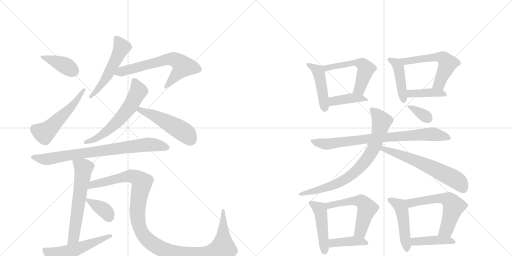
t = 0.00 s
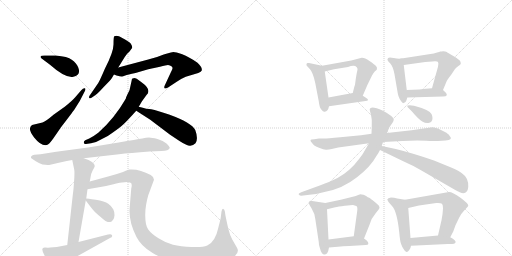
t = 3.80 s
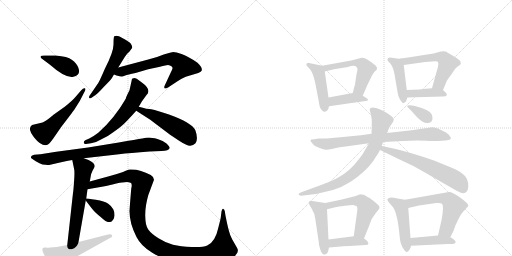
t = 7.60 s
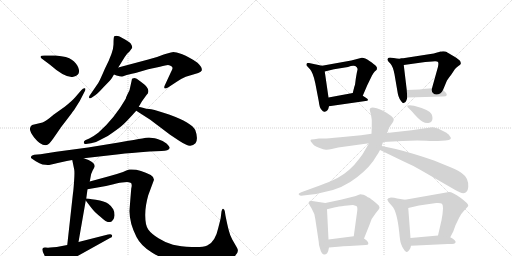
t = 11.39 s
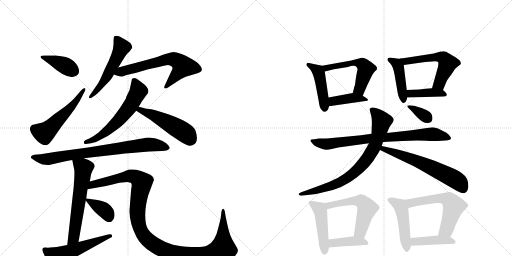
t = 15.19 s
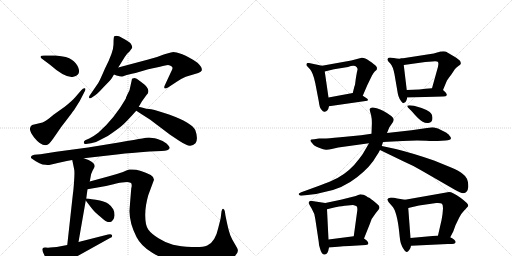
t = 18.99 s

The animated SVG that drew these frames (rendered in a browser with its animation timeline set to each time). Animation: 27 CSS @keyframes rules; one cycle of 18.99 s.

<svg version="1.1" viewBox="0 0 2048 1024" xmlns="http://www.w3.org/2000/svg">
  <g stroke="lightgray" stroke-dasharray="1,1" stroke-width="1" transform="scale(4, 4)">
    <line x1="0" y1="0" x2="256" y2="256"></line>
    <line x1="256" y1="0" x2="0" y2="256"></line>
    <line x1="128" y1="0" x2="128" y2="256"></line>
    <line x1="0" y1="128" x2="256" y2="128"></line>
    <line x1="256" y1="0" x2="512" y2="256"></line>
    <line x1="512" y1="0" x2="256" y2="256"></line>
    <line x1="384" y1="0" x2="384" y2="256"></line>
    <line x1="256" y1="128" x2="512" y2="128"></line>
  </g>
<g transform="scale(1, -1) translate(0, -850)">
   <style type="text/css">
    @keyframes keyframes0 {
      from {
       stroke: black;
       stroke-dashoffset: 386;
       stroke-width: 128;
       }
       56% {
       animation-timing-function: step-end;
       stroke: black;
       stroke-dashoffset: 0;
       stroke-width: 128;
       }
       to {
       stroke: black;
       stroke-width: 1024;
       }
       }
       #make-me-a-hanzi-animation-0 {
         animation: keyframes0 0.564128s both;
         animation-delay: 0.000000s;
         animation-timing-function: linear;
       }
    @keyframes keyframes1 {
      from {
       stroke: black;
       stroke-dashoffset: 537;
       stroke-width: 128;
       }
       64% {
       animation-timing-function: step-end;
       stroke: black;
       stroke-dashoffset: 0;
       stroke-width: 128;
       }
       to {
       stroke: black;
       stroke-width: 1024;
       }
       }
       #make-me-a-hanzi-animation-1 {
         animation: keyframes1 0.687012s both;
         animation-delay: 0.564128s;
         animation-timing-function: linear;
       }
    @keyframes keyframes2 {
      from {
       stroke: black;
       stroke-dashoffset: 538;
       stroke-width: 128;
       }
       64% {
       animation-timing-function: step-end;
       stroke: black;
       stroke-dashoffset: 0;
       stroke-width: 128;
       }
       to {
       stroke: black;
       stroke-width: 1024;
       }
       }
       #make-me-a-hanzi-animation-2 {
         animation: keyframes2 0.687826s both;
         animation-delay: 1.251139s;
         animation-timing-function: linear;
       }
    @keyframes keyframes3 {
      from {
       stroke: black;
       stroke-dashoffset: 650;
       stroke-width: 128;
       }
       68% {
       animation-timing-function: step-end;
       stroke: black;
       stroke-dashoffset: 0;
       stroke-width: 128;
       }
       to {
       stroke: black;
       stroke-width: 1024;
       }
       }
       #make-me-a-hanzi-animation-3 {
         animation: keyframes3 0.778971s both;
         animation-delay: 1.938965s;
         animation-timing-function: linear;
       }
    @keyframes keyframes4 {
      from {
       stroke: black;
       stroke-dashoffset: 603;
       stroke-width: 128;
       }
       66% {
       animation-timing-function: step-end;
       stroke: black;
       stroke-dashoffset: 0;
       stroke-width: 128;
       }
       to {
       stroke: black;
       stroke-width: 1024;
       }
       }
       #make-me-a-hanzi-animation-4 {
         animation: keyframes4 0.740723s both;
         animation-delay: 2.717936s;
         animation-timing-function: linear;
       }
    @keyframes keyframes5 {
      from {
       stroke: black;
       stroke-dashoffset: 504;
       stroke-width: 128;
       }
       62% {
       animation-timing-function: step-end;
       stroke: black;
       stroke-dashoffset: 0;
       stroke-width: 128;
       }
       to {
       stroke: black;
       stroke-width: 1024;
       }
       }
       #make-me-a-hanzi-animation-5 {
         animation: keyframes5 0.660156s both;
         animation-delay: 3.458659s;
         animation-timing-function: linear;
       }
    @keyframes keyframes6 {
      from {
       stroke: black;
       stroke-dashoffset: 801;
       stroke-width: 128;
       }
       72% {
       animation-timing-function: step-end;
       stroke: black;
       stroke-dashoffset: 0;
       stroke-width: 128;
       }
       to {
       stroke: black;
       stroke-width: 1024;
       }
       }
       #make-me-a-hanzi-animation-6 {
         animation: keyframes6 0.901855s both;
         animation-delay: 4.118815s;
         animation-timing-function: linear;
       }
    @keyframes keyframes7 {
      from {
       stroke: black;
       stroke-dashoffset: 611;
       stroke-width: 128;
       }
       67% {
       animation-timing-function: step-end;
       stroke: black;
       stroke-dashoffset: 0;
       stroke-width: 128;
       }
       to {
       stroke: black;
       stroke-width: 1024;
       }
       }
       #make-me-a-hanzi-animation-7 {
         animation: keyframes7 0.747233s both;
         animation-delay: 5.020671s;
         animation-timing-function: linear;
       }
    @keyframes keyframes8 {
      from {
       stroke: black;
       stroke-dashoffset: 1202;
       stroke-width: 128;
       }
       80% {
       animation-timing-function: step-end;
       stroke: black;
       stroke-dashoffset: 0;
       stroke-width: 128;
       }
       to {
       stroke: black;
       stroke-width: 1024;
       }
       }
       #make-me-a-hanzi-animation-8 {
         animation: keyframes8 1.228190s both;
         animation-delay: 5.767904s;
         animation-timing-function: linear;
       }
    @keyframes keyframes9 {
      from {
       stroke: black;
       stroke-dashoffset: 379;
       stroke-width: 128;
       }
       55% {
       animation-timing-function: step-end;
       stroke: black;
       stroke-dashoffset: 0;
       stroke-width: 128;
       }
       to {
       stroke: black;
       stroke-width: 1024;
       }
       }
       #make-me-a-hanzi-animation-9 {
         animation: keyframes9 0.558431s both;
         animation-delay: 6.996094s;
         animation-timing-function: linear;
       }
    @keyframes keyframes10 {
      from {
       stroke: black;
       stroke-dashoffset: 542;
       stroke-width: 128;
       }
       64% {
       animation-timing-function: step-end;
       stroke: black;
       stroke-dashoffset: 0;
       stroke-width: 128;
       }
       to {
       stroke: black;
       stroke-width: 1024;
       }
       }
       #make-me-a-hanzi-animation-10 {
         animation: keyframes10 0.691081s both;
         animation-delay: 7.554525s;
         animation-timing-function: linear;
       }
    @keyframes keyframes11 {
      from {
       stroke: black;
       stroke-dashoffset: 454;
       stroke-width: 128;
       }
       60% {
       animation-timing-function: step-end;
       stroke: black;
       stroke-dashoffset: 0;
       stroke-width: 128;
       }
       to {
       stroke: black;
       stroke-width: 1024;
       }
       }
       #make-me-a-hanzi-animation-11 {
         animation: keyframes11 0.619466s both;
         animation-delay: 8.245605s;
         animation-timing-function: linear;
       }
    @keyframes keyframes12 {
      from {
       stroke: black;
       stroke-dashoffset: 543;
       stroke-width: 128;
       }
       64% {
       animation-timing-function: step-end;
       stroke: black;
       stroke-dashoffset: 0;
       stroke-width: 128;
       }
       to {
       stroke: black;
       stroke-width: 1024;
       }
       }
       #make-me-a-hanzi-animation-12 {
         animation: keyframes12 0.691895s both;
         animation-delay: 8.865072s;
         animation-timing-function: linear;
       }
    @keyframes keyframes13 {
      from {
       stroke: black;
       stroke-dashoffset: 408;
       stroke-width: 128;
       }
       57% {
       animation-timing-function: step-end;
       stroke: black;
       stroke-dashoffset: 0;
       stroke-width: 128;
       }
       to {
       stroke: black;
       stroke-width: 1024;
       }
       }
       #make-me-a-hanzi-animation-13 {
         animation: keyframes13 0.582031s both;
         animation-delay: 9.556966s;
         animation-timing-function: linear;
       }
    @keyframes keyframes14 {
      from {
       stroke: black;
       stroke-dashoffset: 438;
       stroke-width: 128;
       }
       59% {
       animation-timing-function: step-end;
       stroke: black;
       stroke-dashoffset: 0;
       stroke-width: 128;
       }
       to {
       stroke: black;
       stroke-width: 1024;
       }
       }
       #make-me-a-hanzi-animation-14 {
         animation: keyframes14 0.606445s both;
         animation-delay: 10.138997s;
         animation-timing-function: linear;
       }
    @keyframes keyframes15 {
      from {
       stroke: black;
       stroke-dashoffset: 560;
       stroke-width: 128;
       }
       65% {
       animation-timing-function: step-end;
       stroke: black;
       stroke-dashoffset: 0;
       stroke-width: 128;
       }
       to {
       stroke: black;
       stroke-width: 1024;
       }
       }
       #make-me-a-hanzi-animation-15 {
         animation: keyframes15 0.705729s both;
         animation-delay: 10.745443s;
         animation-timing-function: linear;
       }
    @keyframes keyframes16 {
      from {
       stroke: black;
       stroke-dashoffset: 404;
       stroke-width: 128;
       }
       57% {
       animation-timing-function: step-end;
       stroke: black;
       stroke-dashoffset: 0;
       stroke-width: 128;
       }
       to {
       stroke: black;
       stroke-width: 1024;
       }
       }
       #make-me-a-hanzi-animation-16 {
         animation: keyframes16 0.578776s both;
         animation-delay: 11.451172s;
         animation-timing-function: linear;
       }
    @keyframes keyframes17 {
      from {
       stroke: black;
       stroke-dashoffset: 802;
       stroke-width: 128;
       }
       72% {
       animation-timing-function: step-end;
       stroke: black;
       stroke-dashoffset: 0;
       stroke-width: 128;
       }
       to {
       stroke: black;
       stroke-width: 1024;
       }
       }
       #make-me-a-hanzi-animation-17 {
         animation: keyframes17 0.902669s both;
         animation-delay: 12.029948s;
         animation-timing-function: linear;
       }
    @keyframes keyframes18 {
      from {
       stroke: black;
       stroke-dashoffset: 788;
       stroke-width: 128;
       }
       72% {
       animation-timing-function: step-end;
       stroke: black;
       stroke-dashoffset: 0;
       stroke-width: 128;
       }
       to {
       stroke: black;
       stroke-width: 1024;
       }
       }
       #make-me-a-hanzi-animation-18 {
         animation: keyframes18 0.891276s both;
         animation-delay: 12.932617s;
         animation-timing-function: linear;
       }
    @keyframes keyframes19 {
      from {
       stroke: black;
       stroke-dashoffset: 622;
       stroke-width: 128;
       }
       67% {
       animation-timing-function: step-end;
       stroke: black;
       stroke-dashoffset: 0;
       stroke-width: 128;
       }
       to {
       stroke: black;
       stroke-width: 1024;
       }
       }
       #make-me-a-hanzi-animation-19 {
         animation: keyframes19 0.756185s both;
         animation-delay: 13.823893s;
         animation-timing-function: linear;
       }
    @keyframes keyframes20 {
      from {
       stroke: black;
       stroke-dashoffset: 348;
       stroke-width: 128;
       }
       53% {
       animation-timing-function: step-end;
       stroke: black;
       stroke-dashoffset: 0;
       stroke-width: 128;
       }
       to {
       stroke: black;
       stroke-width: 1024;
       }
       }
       #make-me-a-hanzi-animation-20 {
         animation: keyframes20 0.533203s both;
         animation-delay: 14.580078s;
         animation-timing-function: linear;
       }
    @keyframes keyframes21 {
      from {
       stroke: black;
       stroke-dashoffset: 470;
       stroke-width: 128;
       }
       60% {
       animation-timing-function: step-end;
       stroke: black;
       stroke-dashoffset: 0;
       stroke-width: 128;
       }
       to {
       stroke: black;
       stroke-width: 1024;
       }
       }
       #make-me-a-hanzi-animation-21 {
         animation: keyframes21 0.632487s both;
         animation-delay: 15.113281s;
         animation-timing-function: linear;
       }
    @keyframes keyframes22 {
      from {
       stroke: black;
       stroke-dashoffset: 549;
       stroke-width: 128;
       }
       64% {
       animation-timing-function: step-end;
       stroke: black;
       stroke-dashoffset: 0;
       stroke-width: 128;
       }
       to {
       stroke: black;
       stroke-width: 1024;
       }
       }
       #make-me-a-hanzi-animation-22 {
         animation: keyframes22 0.696777s both;
         animation-delay: 15.745768s;
         animation-timing-function: linear;
       }
    @keyframes keyframes23 {
      from {
       stroke: black;
       stroke-dashoffset: 405;
       stroke-width: 128;
       }
       57% {
       animation-timing-function: step-end;
       stroke: black;
       stroke-dashoffset: 0;
       stroke-width: 128;
       }
       to {
       stroke: black;
       stroke-width: 1024;
       }
       }
       #make-me-a-hanzi-animation-23 {
         animation: keyframes23 0.579590s both;
         animation-delay: 16.442546s;
         animation-timing-function: linear;
       }
    @keyframes keyframes24 {
      from {
       stroke: black;
       stroke-dashoffset: 481;
       stroke-width: 128;
       }
       61% {
       animation-timing-function: step-end;
       stroke: black;
       stroke-dashoffset: 0;
       stroke-width: 128;
       }
       to {
       stroke: black;
       stroke-width: 1024;
       }
       }
       #make-me-a-hanzi-animation-24 {
         animation: keyframes24 0.641439s both;
         animation-delay: 17.022135s;
         animation-timing-function: linear;
       }
    @keyframes keyframes25 {
      from {
       stroke: black;
       stroke-dashoffset: 590;
       stroke-width: 128;
       }
       66% {
       animation-timing-function: step-end;
       stroke: black;
       stroke-dashoffset: 0;
       stroke-width: 128;
       }
       to {
       stroke: black;
       stroke-width: 1024;
       }
       }
       #make-me-a-hanzi-animation-25 {
         animation: keyframes25 0.730143s both;
         animation-delay: 17.663574s;
         animation-timing-function: linear;
       }
    @keyframes keyframes26 {
      from {
       stroke: black;
       stroke-dashoffset: 425;
       stroke-width: 128;
       }
       58% {
       animation-timing-function: step-end;
       stroke: black;
       stroke-dashoffset: 0;
       stroke-width: 128;
       }
       to {
       stroke: black;
       stroke-width: 1024;
       }
       }
       #make-me-a-hanzi-animation-26 {
         animation: keyframes26 0.595866s both;
         animation-delay: 18.393717s;
         animation-timing-function: linear;
       }
</style>
<path d="M 182 628 Q 156 629 164 618 L 200 591 Q 262 536 293.5 543 Q 325 550 313 580 Q 307 597 287 611 Q 271 624 223 628 L 182 628 Z" fill="lightgray"></path> 
<path d="M 300 460 Q 289 447 259 423 L 214 391 Q 184 365 170 360 L 128 350 Q 108 336 136.5 300.5 Q 165 265 187 270 Q 196 272 213 296 L 244 341 L 286 396 Q 288 400 297 411 L 319 446 L 337 481 Q 345 494 340 497 Q 333 499 325 489 L 300 460 Z" fill="lightgray"></path> 
<path d="M 465 707 Q 463 707 457 705 Q 454 702 454 672 Q 454 642 419 574 Q 398 525 393 518 L 358 467 Q 354 460 358 457.5 Q 362 455 369 461 L 382 470 Q 391 476 411 498 L 439 527 Q 445 533 450 542 Q 455 551 456 552 L 473 580 L 499 622 Q 504 632 518 644 L 529 659 Q 529 666 524.5 673.5 Q 520 681 498.5 693 Q 477 705 476 705 L 465 707 Z" fill="lightgray"></path> 
<path d="M 456 552 L 466 548 Q 484 543 488 544 Q 491 544 501 548 Q 510 552 542 558 L 593 573 L 640 583 Q 665 590 672 590 Q 690 586 690 578 Q 691 576 683 560 L 658 506 Q 656 500 658 497 Q 662 494 672 500 L 707 523 Q 728 537 743 543 L 793 558 Q 805 563 807 568 Q 810 581 790 599 Q 756 623 729 633 Q 702 642 694 642 Q 685 642 655 632 Q 624 619 593 612 L 473 580 C 444 572 428 562 456 552 Z" fill="lightgray"></path> 
<path d="M 555 423 L 568 445 L 586 470 Q 593 477 593 482 Q 597 499 566 521 L 547 535 Q 541 538 537 538 L 528 535 L 526 525 L 518 489 L 510 473 Q 503 459 503 455 Q 457 375 393 319 Q 372 303 357 296 L 341 289 Q 335 286 335 280 Q 337 272 344 274 L 364 277 Q 383 279 404 292 Q 430 303 450 319 Q 479 339 495 354 Q 511 369 545 407 L 555 423 Z" fill="lightgray"></path> 
<path d="M 545 407 L 601 371 L 679 312 L 718 286 Q 749 266 761 267 Q 773 268 782 277 Q 794 295 781 330 Q 767 359 676 392 Q 629 408 605 413 Q 590 413 555 423 C 526 431 520 423 545 407 Z" fill="lightgray"></path> 
<path d="M 335 217 L 476 233 Q 519 238 598 244 L 646 246 Q 675 246 679 258 Q 679 264 666 276 Q 653 288 630 294 Q 607 300 596 300 Q 585 300 569 296 Q 547 293 475 280 L 352 260 L 225 243 L 162 233 L 137 231 Q 122 228 124 218 L 143 205 Q 159 196 170 192 Q 191 189 201 191 L 214 194 Q 223 196 231 198 L 267 206 L 289 210 L 335 217 Z" fill="lightgray"></path> 
<path d="M 314 -118 L 343 48 L 345 56 L 350 93 L 359 124 L 362 140 Q 363 154 371 169 Q 379 183 379 186 Q 379 203 335 217 C 307 227 284 235 289 210 L 297 171 Q 299 159 296 120 Q 293 80 292 78 L 269 -130 C 266 -160 309 -148 314 -118 Z" fill="lightgray"></path> 
<path d="M 350 93 L 396 101 Q 423 105 454 113 L 465 116 Q 481 120 488 120 L 509 122 Q 514 122 522 119 Q 530 116 525 96 Q 518 12 518 5 Q 518 -43 546 -98 Q 564 -134 609 -161 Q 653 -187 703 -202 Q 750 -214 807 -213 Q 864 -211 914 -189 Q 963 -167 948 -141 L 929 -108 Q 919 -89 915 -71 Q 910 -53 902 -13 L 899 6 Q 897 14 892 15 Q 888 15 886 4 L 883 -20 Q 883 -23 873 -62 Q 861 -118 829 -132 Q 811 -140 767 -138 Q 722 -136 692 -129 Q 662 -121 634 -103 Q 605 -85 593 -68 Q 581 -51 581 -14 Q 580 23 593 69 L 616 131 Q 615 143 603 150 Q 558 175 518 172 Q 511 172 492 162 Q 460 151 436 145 L 359 124 C 330 116 320 88 350 93 Z" fill="lightgray"></path> 
<path d="M 343 48 L 352 36 Q 377 3 383 -1 L 393 -10 Q 400 -16 413 -27 Q 425 -38 431 -38 Q 437 -39 445 -37 L 447 -35 Q 448 -34 453 -28 Q 457 -23 458 -11 Q 459 1 453 13 Q 447 25 433 35 Q 419 45 383 51 Q 347 56 345 56 C 336 57 336 57 343 48 Z" fill="lightgray"></path> 
<path d="M 191 -192 L 207 -209 Q 228 -225 238 -221 Q 240 -220 247.5 -213 Q 255 -206 266 -201 L 289 -186 L 440 -102 Q 451 -98 448 -91 Q 445 -84 432 -88 L 314 -118 L 269 -130 L 227 -138 L 201 -140 Q 193 -141 181 -140 Q 153 -138 191 -192 Z" fill="lightgray"></path> 
<path d="M 1288 587 L 1236 598 Q 1234 599 1230 598 Q 1226 596 1226 593 Q 1225 589 1228 586 L 1240 573 Q 1252 560 1261 518 L 1275 445 Q 1278 418 1286 411 Q 1293 401 1299 403 Q 1312 404 1316 425 L 1314 460 L 1299 564 C 1296 585 1296 585 1288 587 Z" fill="lightgray"></path> 
<path d="M 1451 467 L 1469 509 L 1488 548 Q 1495 560 1499 564 L 1507 571 Q 1507 574 1508 578 Q 1508 581 1503 587 Q 1498 592 1478 606 Q 1458 620 1447 619 L 1405 608 L 1288 587 C 1258 582 1270 557 1299 564 L 1336 573 L 1392 582 Q 1418 592 1427 581 Q 1431 576 1430 571 Q 1428 565 1423 534 L 1421 518 Q 1421 513 1417 502 L 1411 478 C 1404 449 1439 439 1451 467 Z" fill="lightgray"></path> 
<path d="M 1316 425 L 1469 447 L 1472 450 Q 1472 454 1465 458 L 1451 467 C 1429 481 1429 481 1411 478 L 1314 460 C 1285 455 1286 421 1316 425 Z" fill="lightgray"></path> 
<path d="M 1606 616 Q 1594 614 1575 618 Q 1556 622 1553 618 Q 1549 614 1550 610 Q 1551 606 1562 595 Q 1572 584 1578 553 L 1591 477 Q 1595 454 1611 438 Q 1613 437 1614 438 L 1619 440 Q 1625 443 1629 460 L 1627 490 L 1615 590 C 1612 617 1612 617 1606 616 Z" fill="lightgray"></path> 
<path d="M 1760 644 L 1757 642 Q 1753 642 1745 639 Q 1737 636 1722 634 L 1606 616 C 1576 611 1585 586 1615 590 L 1701 602 L 1729 604 Q 1749 606 1752 602 Q 1755 598 1752 583 L 1728 497 C 1720 468 1760 462 1772 490 L 1787 526 Q 1790 533 1804 550 L 1820 574 Q 1827 581 1835 587 Q 1842 592 1843 595 Q 1844 597 1841 605 Q 1837 612 1815 625 Q 1792 638 1787 642 Q 1782 645 1773 645 Q 1764 644 1760 644 Z" fill="lightgray"></path> 
<path d="M 1629 460 L 1772 464 Q 1785 464 1787 469 Q 1789 476 1772 490 C 1761 500 1758 499 1728 497 L 1702 495 L 1677 492 L 1627 490 C 1597 489 1599 459 1629 460 Z" fill="lightgray"></path> 
<path d="M 1249 277 Q 1255 267 1276 259 Q 1297 250 1306 251 Q 1315 251 1327 254 L 1353 260 L 1476 277 L 1532 282 L 1610 286 Q 1660 289 1705 287 Q 1750 285 1751 286 L 1782 288 Q 1815 290 1798 307 Q 1795 314 1778 323 L 1752 336 Q 1734 341 1729 341 L 1646 329 L 1548 318 L 1486 315 L 1444 309 L 1361 301 Q 1300 295 1293 296 L 1276 296 L 1257 293 Q 1243 293 1242 289 Q 1241 285 1249 277 Z" fill="lightgray"></path> 
<path d="M 1476 277 L 1462 253 Q 1453 235 1437 215 Q 1400 165 1350 138 Q 1322 124 1279 108 L 1205 81 Q 1191 76 1196 71 Q 1199 67 1205 67 L 1238 71 Q 1267 73 1302 83 Q 1371 96 1428 141 Q 1484 185 1505 225 Q 1516 241 1520 250 L 1527 266 L 1532 282 L 1548 318 L 1557 340 L 1572 362 Q 1574 366 1575 372 Q 1573 385 1532 407 Q 1483 429 1479 414 Q 1478 411 1484 391 Q 1489 371 1487 344 L 1486 315 L 1476 277 Z" fill="lightgray"></path> 
<path d="M 1520 250 L 1613 205 Q 1652 188 1684 169 L 1821 90 Q 1869 60 1873 102 Q 1875 138 1850 155 Q 1836 167 1807 179 L 1736 208 Q 1649 238 1583 254 L 1527 266 C 1498 272 1493 263 1520 250 Z" fill="lightgray"></path> 
<path d="M 1631 421 L 1646 406 Q 1675 372 1689 364 Q 1703 356 1713 358 Q 1730 360 1730 378 Q 1730 385 1726 394 Q 1717 411 1656 427 L 1638 429 Q 1629 429 1629 427 Q 1629 425 1631 421 Z" fill="lightgray"></path> 
<path d="M 1301 38 L 1242 47 Q 1236 44 1235 41 Q 1233 37 1246 17 Q 1259 -4 1261 -25 L 1275 -118 Q 1275 -132 1280 -144 Q 1286 -168 1298 -168 Q 1311 -170 1316 -140 L 1314 -108 L 1308 13 C 1307 37 1307 37 1301 38 Z" fill="lightgray"></path> 
<path d="M 1456 -104 L 1480 -44 Q 1485 -24 1502 -4 Q 1518 15 1518 19 Q 1518 22 1516 26 Q 1514 30 1498 43 Q 1482 56 1477 59 Q 1471 61 1466 65 Q 1461 68 1454 71 Q 1446 73 1442 73 Q 1438 72 1423 66 L 1363 51 L 1301 38 C 1272 32 1279 6 1308 13 L 1341 21 Q 1352 24 1379 27 Q 1405 30 1412 30 Q 1419 29 1425 26 Q 1431 23 1429 7 L 1415 -95 C 1411 -125 1445 -132 1456 -104 Z" fill="lightgray"></path> 
<path d="M 1316 -140 L 1363 -136 Q 1379 -134 1414 -133 L 1463 -130 Q 1481 -130 1468 -113 Q 1461 -107 1456 -104 C 1438 -92 1438 -92 1415 -95 L 1314 -108 C 1284 -112 1286 -143 1316 -140 Z" fill="lightgray"></path> 
<path d="M 1620 51 L 1589 56 Q 1576 60 1564 60 Q 1551 59 1549 52 L 1554 42 L 1568 26 Q 1588 6 1597 -80 Q 1600 -114 1604 -125 Q 1608 -137 1615 -147 Q 1621 -158 1626 -158 Q 1631 -159 1637 -150 Q 1643 -142 1644 -133 L 1642 -102 L 1633 18 C 1631 48 1631 49 1620 51 Z" fill="lightgray"></path> 
<path d="M 1801 -99 L 1813 -76 L 1822 -51 L 1836 -22 Q 1843 -6 1855 6 L 1867 19 Q 1873 24 1873 28 Q 1873 36 1842 59 Q 1810 82 1796 82 L 1620 51 C 1590 46 1604 11 1633 18 L 1676 28 L 1745 38 Q 1763 39 1768 35 Q 1772 30 1772 16 L 1770 -7 L 1766 -31 L 1752 -92 C 1745 -121 1787 -126 1801 -99 Z" fill="lightgray"></path> 
<path d="M 1644 -133 L 1791 -126 Q 1812 -126 1816 -125 Q 1820 -124 1822 -120 Q 1826 -112 1801 -99 L 1752 -92 L 1642 -102 C 1612 -105 1614 -134 1644 -133 Z" fill="lightgray"></path> 
      <clipPath id="make-me-a-hanzi-clip-0">
      <path d="M 182 628 Q 156 629 164 618 L 200 591 Q 262 536 293.5 543 Q 325 550 313 580 Q 307 597 287 611 Q 271 624 223 628 L 182 628 Z" fill="lightgray"></path>
      </clipPath>
      <path clip-path="url(#make-me-a-hanzi-clip-0)" d="M 174 621 L 265 585 L 292 567 " fill="none" id="make-me-a-hanzi-animation-0" stroke-dasharray="258 516" stroke-linecap="round"></path>

      <clipPath id="make-me-a-hanzi-clip-1">
      <path d="M 300 460 Q 289 447 259 423 L 214 391 Q 184 365 170 360 L 128 350 Q 108 336 136.5 300.5 Q 165 265 187 270 Q 196 272 213 296 L 244 341 L 286 396 Q 288 400 297 411 L 319 446 L 337 481 Q 345 494 340 497 Q 333 499 325 489 L 300 460 Z" fill="lightgray"></path>
      </clipPath>
      <path clip-path="url(#make-me-a-hanzi-clip-1)" d="M 138 335 L 177 318 L 185 324 L 297 436 L 337 493 " fill="none" id="make-me-a-hanzi-animation-1" stroke-dasharray="409 818" stroke-linecap="round"></path>

      <clipPath id="make-me-a-hanzi-clip-2">
      <path d="M 465 707 Q 463 707 457 705 Q 454 702 454 672 Q 454 642 419 574 Q 398 525 393 518 L 358 467 Q 354 460 358 457.5 Q 362 455 369 461 L 382 470 Q 391 476 411 498 L 439 527 Q 445 533 450 542 Q 455 551 456 552 L 473 580 L 499 622 Q 504 632 518 644 L 529 659 Q 529 666 524.5 673.5 Q 520 681 498.5 693 Q 477 705 476 705 L 465 707 Z" fill="lightgray"></path>
      </clipPath>
      <path clip-path="url(#make-me-a-hanzi-clip-2)" d="M 462 700 L 487 661 L 427 543 L 363 462 " fill="none" id="make-me-a-hanzi-animation-2" stroke-dasharray="410 820" stroke-linecap="round"></path>

      <clipPath id="make-me-a-hanzi-clip-3">
      <path d="M 456 552 L 466 548 Q 484 543 488 544 Q 491 544 501 548 Q 510 552 542 558 L 593 573 L 640 583 Q 665 590 672 590 Q 690 586 690 578 Q 691 576 683 560 L 658 506 Q 656 500 658 497 Q 662 494 672 500 L 707 523 Q 728 537 743 543 L 793 558 Q 805 563 807 568 Q 810 581 790 599 Q 756 623 729 633 Q 702 642 694 642 Q 685 642 655 632 Q 624 619 593 612 L 473 580 C 444 572 428 562 456 552 Z" fill="lightgray"></path>
      </clipPath>
      <path clip-path="url(#make-me-a-hanzi-clip-3)" d="M 463 554 L 670 614 L 700 611 L 732 584 L 664 502 " fill="none" id="make-me-a-hanzi-animation-3" stroke-dasharray="522 1044" stroke-linecap="round"></path>

      <clipPath id="make-me-a-hanzi-clip-4">
      <path d="M 555 423 L 568 445 L 586 470 Q 593 477 593 482 Q 597 499 566 521 L 547 535 Q 541 538 537 538 L 528 535 L 526 525 L 518 489 L 510 473 Q 503 459 503 455 Q 457 375 393 319 Q 372 303 357 296 L 341 289 Q 335 286 335 280 Q 337 272 344 274 L 364 277 Q 383 279 404 292 Q 430 303 450 319 Q 479 339 495 354 Q 511 369 545 407 L 555 423 Z" fill="lightgray"></path>
      </clipPath>
      <path clip-path="url(#make-me-a-hanzi-clip-4)" d="M 535 528 L 553 484 L 522 427 L 488 383 L 415 315 L 379 294 L 343 282 " fill="none" id="make-me-a-hanzi-animation-4" stroke-dasharray="475 950" stroke-linecap="round"></path>

      <clipPath id="make-me-a-hanzi-clip-5">
      <path d="M 545 407 L 601 371 L 679 312 L 718 286 Q 749 266 761 267 Q 773 268 782 277 Q 794 295 781 330 Q 767 359 676 392 Q 629 408 605 413 Q 590 413 555 423 C 526 431 520 423 545 407 Z" fill="lightgray"></path>
      </clipPath>
      <path clip-path="url(#make-me-a-hanzi-clip-5)" d="M 553 407 L 562 411 L 675 358 L 740 318 L 765 291 " fill="none" id="make-me-a-hanzi-animation-5" stroke-dasharray="376 752" stroke-linecap="round"></path>

      <clipPath id="make-me-a-hanzi-clip-6">
      <path d="M 335 217 L 476 233 Q 519 238 598 244 L 646 246 Q 675 246 679 258 Q 679 264 666 276 Q 653 288 630 294 Q 607 300 596 300 Q 585 300 569 296 Q 547 293 475 280 L 352 260 L 225 243 L 162 233 L 137 231 Q 122 228 124 218 L 143 205 Q 159 196 170 192 Q 191 189 201 191 L 214 194 Q 223 196 231 198 L 267 206 L 289 210 L 335 217 Z" fill="lightgray"></path>
      </clipPath>
      <path clip-path="url(#make-me-a-hanzi-clip-6)" d="M 132 220 L 181 212 L 592 272 L 671 259 " fill="none" id="make-me-a-hanzi-animation-6" stroke-dasharray="673 1346" stroke-linecap="round"></path>

      <clipPath id="make-me-a-hanzi-clip-7">
      <path d="M 314 -118 L 343 48 L 345 56 L 350 93 L 359 124 L 362 140 Q 363 154 371 169 Q 379 183 379 186 Q 379 203 335 217 C 307 227 284 235 289 210 L 297 171 Q 299 159 296 120 Q 293 80 292 78 L 269 -130 C 266 -160 309 -148 314 -118 Z" fill="lightgray"></path>
      </clipPath>
      <path clip-path="url(#make-me-a-hanzi-clip-7)" d="M 298 205 L 334 176 L 295 -100 L 275 -123 " fill="none" id="make-me-a-hanzi-animation-7" stroke-dasharray="483 966" stroke-linecap="round"></path>

      <clipPath id="make-me-a-hanzi-clip-8">
      <path d="M 350 93 L 396 101 Q 423 105 454 113 L 465 116 Q 481 120 488 120 L 509 122 Q 514 122 522 119 Q 530 116 525 96 Q 518 12 518 5 Q 518 -43 546 -98 Q 564 -134 609 -161 Q 653 -187 703 -202 Q 750 -214 807 -213 Q 864 -211 914 -189 Q 963 -167 948 -141 L 929 -108 Q 919 -89 915 -71 Q 910 -53 902 -13 L 899 6 Q 897 14 892 15 Q 888 15 886 4 L 883 -20 Q 883 -23 873 -62 Q 861 -118 829 -132 Q 811 -140 767 -138 Q 722 -136 692 -129 Q 662 -121 634 -103 Q 605 -85 593 -68 Q 581 -51 581 -14 Q 580 23 593 69 L 616 131 Q 615 143 603 150 Q 558 175 518 172 Q 511 172 492 162 Q 460 151 436 145 L 359 124 C 330 116 320 88 350 93 Z" fill="lightgray"></path>
      </clipPath>
      <path clip-path="url(#make-me-a-hanzi-clip-8)" d="M 357 96 L 372 112 L 509 146 L 536 144 L 556 132 L 568 121 L 558 80 L 549 -12 L 567 -79 L 588 -107 L 630 -138 L 680 -160 L 730 -172 L 827 -173 L 866 -161 L 888 -147 L 893 -118 L 892 8 " fill="none" id="make-me-a-hanzi-animation-8" stroke-dasharray="1074 2148" stroke-linecap="round"></path>

      <clipPath id="make-me-a-hanzi-clip-9">
      <path d="M 343 48 L 352 36 Q 377 3 383 -1 L 393 -10 Q 400 -16 413 -27 Q 425 -38 431 -38 Q 437 -39 445 -37 L 447 -35 Q 448 -34 453 -28 Q 457 -23 458 -11 Q 459 1 453 13 Q 447 25 433 35 Q 419 45 383 51 Q 347 56 345 56 C 336 57 336 57 343 48 Z" fill="lightgray"></path>
      </clipPath>
      <path clip-path="url(#make-me-a-hanzi-clip-9)" d="M 347 51 L 420 7 L 437 -27 " fill="none" id="make-me-a-hanzi-animation-9" stroke-dasharray="251 502" stroke-linecap="round"></path>

      <clipPath id="make-me-a-hanzi-clip-10">
      <path d="M 191 -192 L 207 -209 Q 228 -225 238 -221 Q 240 -220 247.5 -213 Q 255 -206 266 -201 L 289 -186 L 440 -102 Q 451 -98 448 -91 Q 445 -84 432 -88 L 314 -118 L 269 -130 L 227 -138 L 201 -140 Q 193 -141 181 -140 Q 153 -138 191 -192 Z" fill="lightgray"></path>
      </clipPath>
      <path clip-path="url(#make-me-a-hanzi-clip-10)" d="M 178 -149 L 230 -177 L 441 -94 " fill="none" id="make-me-a-hanzi-animation-10" stroke-dasharray="414 828" stroke-linecap="round"></path>

      <clipPath id="make-me-a-hanzi-clip-11">
      <path d="M 1288 587 L 1236 598 Q 1234 599 1230 598 Q 1226 596 1226 593 Q 1225 589 1228 586 L 1240 573 Q 1252 560 1261 518 L 1275 445 Q 1278 418 1286 411 Q 1293 401 1299 403 Q 1312 404 1316 425 L 1314 460 L 1299 564 C 1296 585 1296 585 1288 587 Z" fill="lightgray"></path>
      </clipPath>
      <path clip-path="url(#make-me-a-hanzi-clip-11)" d="M 1233 592 L 1275 560 L 1298 417 " fill="none" id="make-me-a-hanzi-animation-11" stroke-dasharray="326 652" stroke-linecap="round"></path>

      <clipPath id="make-me-a-hanzi-clip-12">
      <path d="M 1451 467 L 1469 509 L 1488 548 Q 1495 560 1499 564 L 1507 571 Q 1507 574 1508 578 Q 1508 581 1503 587 Q 1498 592 1478 606 Q 1458 620 1447 619 L 1405 608 L 1288 587 C 1258 582 1270 557 1299 564 L 1336 573 L 1392 582 Q 1418 592 1427 581 Q 1431 576 1430 571 Q 1428 565 1423 534 L 1421 518 Q 1421 513 1417 502 L 1411 478 C 1404 449 1439 439 1451 467 Z" fill="lightgray"></path>
      </clipPath>
      <path clip-path="url(#make-me-a-hanzi-clip-12)" d="M 1296 584 L 1306 578 L 1415 599 L 1451 592 L 1463 570 L 1438 493 L 1419 482 " fill="none" id="make-me-a-hanzi-animation-12" stroke-dasharray="415 830" stroke-linecap="round"></path>

      <clipPath id="make-me-a-hanzi-clip-13">
      <path d="M 1316 425 L 1469 447 L 1472 450 Q 1472 454 1465 458 L 1451 467 C 1429 481 1429 481 1411 478 L 1314 460 C 1285 455 1286 421 1316 425 Z" fill="lightgray"></path>
      </clipPath>
      <path clip-path="url(#make-me-a-hanzi-clip-13)" d="M 1323 431 L 1336 446 L 1407 458 L 1467 452 " fill="none" id="make-me-a-hanzi-animation-13" stroke-dasharray="280 560" stroke-linecap="round"></path>

      <clipPath id="make-me-a-hanzi-clip-14">
      <path d="M 1606 616 Q 1594 614 1575 618 Q 1556 622 1553 618 Q 1549 614 1550 610 Q 1551 606 1562 595 Q 1572 584 1578 553 L 1591 477 Q 1595 454 1611 438 Q 1613 437 1614 438 L 1619 440 Q 1625 443 1629 460 L 1627 490 L 1615 590 C 1612 617 1612 617 1606 616 Z" fill="lightgray"></path>
      </clipPath>
      <path clip-path="url(#make-me-a-hanzi-clip-14)" d="M 1559 611 L 1590 593 L 1613 449 " fill="none" id="make-me-a-hanzi-animation-14" stroke-dasharray="310 620" stroke-linecap="round"></path>

      <clipPath id="make-me-a-hanzi-clip-15">
      <path d="M 1760 644 L 1757 642 Q 1753 642 1745 639 Q 1737 636 1722 634 L 1606 616 C 1576 611 1585 586 1615 590 L 1701 602 L 1729 604 Q 1749 606 1752 602 Q 1755 598 1752 583 L 1728 497 C 1720 468 1760 462 1772 490 L 1787 526 Q 1790 533 1804 550 L 1820 574 Q 1827 581 1835 587 Q 1842 592 1843 595 Q 1844 597 1841 605 Q 1837 612 1815 625 Q 1792 638 1787 642 Q 1782 645 1773 645 Q 1764 644 1760 644 Z" fill="lightgray"></path>
      </clipPath>
      <path clip-path="url(#make-me-a-hanzi-clip-15)" d="M 1614 612 L 1624 605 L 1745 622 L 1774 618 L 1791 597 L 1758 516 L 1736 502 " fill="none" id="make-me-a-hanzi-animation-15" stroke-dasharray="432 864" stroke-linecap="round"></path>

      <clipPath id="make-me-a-hanzi-clip-16">
      <path d="M 1629 460 L 1772 464 Q 1785 464 1787 469 Q 1789 476 1772 490 C 1761 500 1758 499 1728 497 L 1702 495 L 1677 492 L 1627 490 C 1597 489 1599 459 1629 460 Z" fill="lightgray"></path>
      </clipPath>
      <path clip-path="url(#make-me-a-hanzi-clip-16)" d="M 1634 483 L 1652 475 L 1723 480 L 1771 477 L 1778 471 " fill="none" id="make-me-a-hanzi-animation-16" stroke-dasharray="276 552" stroke-linecap="round"></path>

      <clipPath id="make-me-a-hanzi-clip-17">
      <path d="M 1249 277 Q 1255 267 1276 259 Q 1297 250 1306 251 Q 1315 251 1327 254 L 1353 260 L 1476 277 L 1532 282 L 1610 286 Q 1660 289 1705 287 Q 1750 285 1751 286 L 1782 288 Q 1815 290 1798 307 Q 1795 314 1778 323 L 1752 336 Q 1734 341 1729 341 L 1646 329 L 1548 318 L 1486 315 L 1444 309 L 1361 301 Q 1300 295 1293 296 L 1276 296 L 1257 293 Q 1243 293 1242 289 Q 1241 285 1249 277 Z" fill="lightgray"></path>
      </clipPath>
      <path clip-path="url(#make-me-a-hanzi-clip-17)" d="M 1251 286 L 1309 274 L 1481 296 L 1712 313 L 1762 308 L 1791 297 " fill="none" id="make-me-a-hanzi-animation-17" stroke-dasharray="674 1348" stroke-linecap="round"></path>

      <clipPath id="make-me-a-hanzi-clip-18">
      <path d="M 1476 277 L 1462 253 Q 1453 235 1437 215 Q 1400 165 1350 138 Q 1322 124 1279 108 L 1205 81 Q 1191 76 1196 71 Q 1199 67 1205 67 L 1238 71 Q 1267 73 1302 83 Q 1371 96 1428 141 Q 1484 185 1505 225 Q 1516 241 1520 250 L 1527 266 L 1532 282 L 1548 318 L 1557 340 L 1572 362 Q 1574 366 1575 372 Q 1573 385 1532 407 Q 1483 429 1479 414 Q 1478 411 1484 391 Q 1489 371 1487 344 L 1486 315 L 1476 277 Z" fill="lightgray"></path>
      </clipPath>
      <path clip-path="url(#make-me-a-hanzi-clip-18)" d="M 1487 411 L 1527 365 L 1502 272 L 1469 215 L 1444 185 L 1385 135 L 1334 109 L 1203 74 " fill="none" id="make-me-a-hanzi-animation-18" stroke-dasharray="660 1320" stroke-linecap="round"></path>

      <clipPath id="make-me-a-hanzi-clip-19">
      <path d="M 1520 250 L 1613 205 Q 1652 188 1684 169 L 1821 90 Q 1869 60 1873 102 Q 1875 138 1850 155 Q 1836 167 1807 179 L 1736 208 Q 1649 238 1583 254 L 1527 266 C 1498 272 1493 263 1520 250 Z" fill="lightgray"></path>
      </clipPath>
      <path clip-path="url(#make-me-a-hanzi-clip-19)" d="M 1529 251 L 1534 255 L 1641 217 L 1719 183 L 1825 130 L 1852 97 " fill="none" id="make-me-a-hanzi-animation-19" stroke-dasharray="494 988" stroke-linecap="round"></path>

      <clipPath id="make-me-a-hanzi-clip-20">
      <path d="M 1631 421 L 1646 406 Q 1675 372 1689 364 Q 1703 356 1713 358 Q 1730 360 1730 378 Q 1730 385 1726 394 Q 1717 411 1656 427 L 1638 429 Q 1629 429 1629 427 Q 1629 425 1631 421 Z" fill="lightgray"></path>
      </clipPath>
      <path clip-path="url(#make-me-a-hanzi-clip-20)" d="M 1634 425 L 1712 376 " fill="none" id="make-me-a-hanzi-animation-20" stroke-dasharray="220 440" stroke-linecap="round"></path>

      <clipPath id="make-me-a-hanzi-clip-21">
      <path d="M 1301 38 L 1242 47 Q 1236 44 1235 41 Q 1233 37 1246 17 Q 1259 -4 1261 -25 L 1275 -118 Q 1275 -132 1280 -144 Q 1286 -168 1298 -168 Q 1311 -170 1316 -140 L 1314 -108 L 1308 13 C 1307 37 1307 37 1301 38 Z" fill="lightgray"></path>
      </clipPath>
      <path clip-path="url(#make-me-a-hanzi-clip-21)" d="M 1243 39 L 1280 12 L 1298 -155 " fill="none" id="make-me-a-hanzi-animation-21" stroke-dasharray="342 684" stroke-linecap="round"></path>

      <clipPath id="make-me-a-hanzi-clip-22">
      <path d="M 1456 -104 L 1480 -44 Q 1485 -24 1502 -4 Q 1518 15 1518 19 Q 1518 22 1516 26 Q 1514 30 1498 43 Q 1482 56 1477 59 Q 1471 61 1466 65 Q 1461 68 1454 71 Q 1446 73 1442 73 Q 1438 72 1423 66 L 1363 51 L 1301 38 C 1272 32 1279 6 1308 13 L 1341 21 Q 1352 24 1379 27 Q 1405 30 1412 30 Q 1419 29 1425 26 Q 1431 23 1429 7 L 1415 -95 C 1411 -125 1445 -132 1456 -104 Z" fill="lightgray"></path>
      </clipPath>
      <path clip-path="url(#make-me-a-hanzi-clip-22)" d="M 1310 34 L 1317 28 L 1420 47 L 1438 47 L 1457 35 L 1467 12 L 1440 -78 L 1424 -89 " fill="none" id="make-me-a-hanzi-animation-22" stroke-dasharray="421 842" stroke-linecap="round"></path>

      <clipPath id="make-me-a-hanzi-clip-23">
      <path d="M 1316 -140 L 1363 -136 Q 1379 -134 1414 -133 L 1463 -130 Q 1481 -130 1468 -113 Q 1461 -107 1456 -104 C 1438 -92 1438 -92 1415 -95 L 1314 -108 C 1284 -112 1286 -143 1316 -140 Z" fill="lightgray"></path>
      </clipPath>
      <path clip-path="url(#make-me-a-hanzi-clip-23)" d="M 1323 -134 L 1330 -123 L 1381 -116 L 1418 -114 L 1465 -121 " fill="none" id="make-me-a-hanzi-animation-23" stroke-dasharray="277 554" stroke-linecap="round"></path>

      <clipPath id="make-me-a-hanzi-clip-24">
      <path d="M 1620 51 L 1589 56 Q 1576 60 1564 60 Q 1551 59 1549 52 L 1554 42 L 1568 26 Q 1588 6 1597 -80 Q 1600 -114 1604 -125 Q 1608 -137 1615 -147 Q 1621 -158 1626 -158 Q 1631 -159 1637 -150 Q 1643 -142 1644 -133 L 1642 -102 L 1633 18 C 1631 48 1631 49 1620 51 Z" fill="lightgray"></path>
      </clipPath>
      <path clip-path="url(#make-me-a-hanzi-clip-24)" d="M 1557 50 L 1593 32 L 1608 9 L 1626 -147 " fill="none" id="make-me-a-hanzi-animation-24" stroke-dasharray="353 706" stroke-linecap="round"></path>

      <clipPath id="make-me-a-hanzi-clip-25">
      <path d="M 1801 -99 L 1813 -76 L 1822 -51 L 1836 -22 Q 1843 -6 1855 6 L 1867 19 Q 1873 24 1873 28 Q 1873 36 1842 59 Q 1810 82 1796 82 L 1620 51 C 1590 46 1604 11 1633 18 L 1676 28 L 1745 38 Q 1763 39 1768 35 Q 1772 30 1772 16 L 1770 -7 L 1766 -31 L 1752 -92 C 1745 -121 1787 -126 1801 -99 Z" fill="lightgray"></path>
      </clipPath>
      <path clip-path="url(#make-me-a-hanzi-clip-25)" d="M 1628 48 L 1639 39 L 1651 39 L 1763 57 L 1778 56 L 1804 42 L 1814 26 L 1786 -69 L 1759 -86 " fill="none" id="make-me-a-hanzi-animation-25" stroke-dasharray="462 924" stroke-linecap="round"></path>

      <clipPath id="make-me-a-hanzi-clip-26">
      <path d="M 1644 -133 L 1791 -126 Q 1812 -126 1816 -125 Q 1820 -124 1822 -120 Q 1826 -112 1801 -99 L 1752 -92 L 1642 -102 C 1612 -105 1614 -134 1644 -133 Z" fill="lightgray"></path>
      </clipPath>
      <path clip-path="url(#make-me-a-hanzi-clip-26)" d="M 1651 -125 L 1659 -116 L 1746 -110 L 1815 -117 " fill="none" id="make-me-a-hanzi-animation-26" stroke-dasharray="297 594" stroke-linecap="round"></path>

</g>
</svg>
